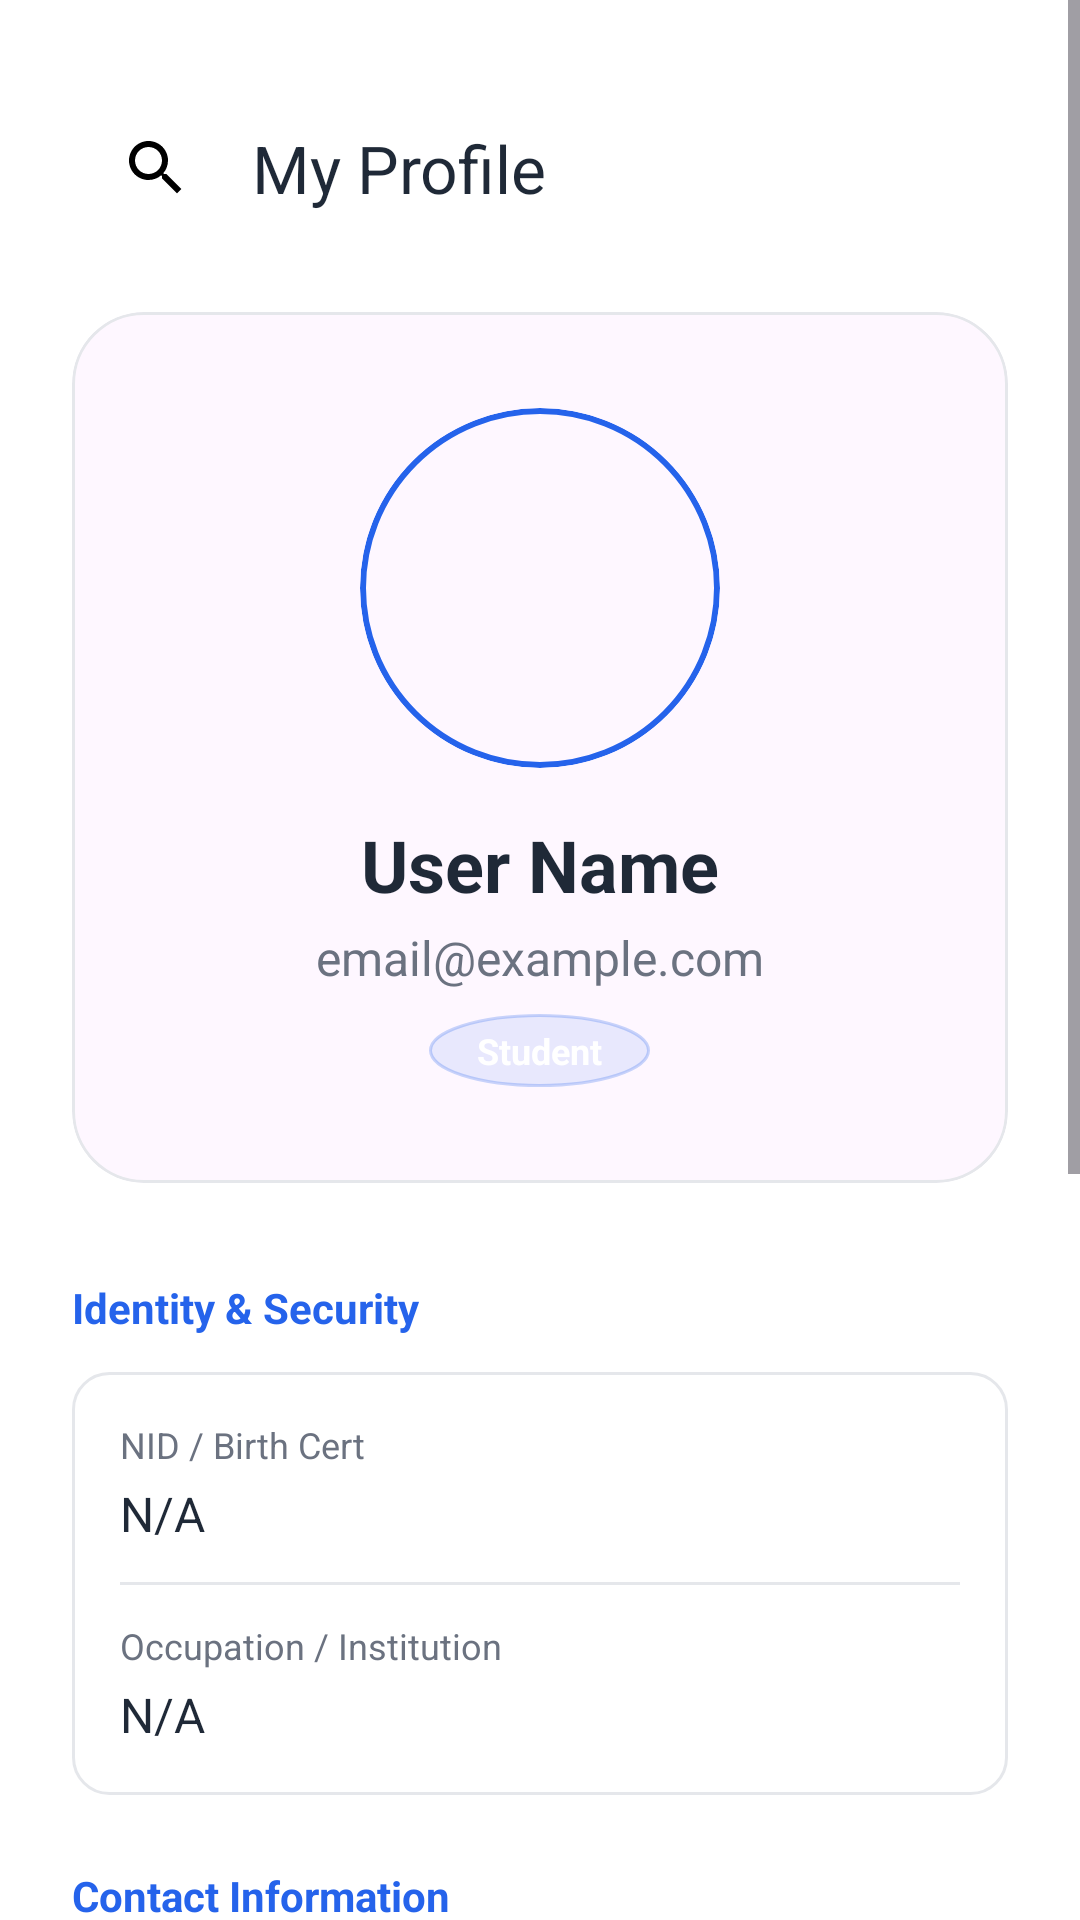

Produce the Android XML layout that renders to this screen, including the resource entries it uses.
<!-- AndroidManifest.xml: application theme Theme.Seatify -->
<!-- res/layout/activity_my_profile.xml -->
<?xml version="1.0" encoding="utf-8"?>
<ScrollView xmlns:android="http://schemas.android.com/apk/res/android"
    xmlns:app="http://schemas.android.com/apk/res-auto"
    android:layout_width="match_parent"
    android:layout_height="match_parent"
    android:background="@color/background">

    <LinearLayout
        android:layout_width="match_parent"
        android:layout_height="wrap_content"
        android:orientation="vertical"
        android:padding="24dp">

        <com.google.android.material.appbar.MaterialToolbar
            android:id="@+id/toolbar_profile_detail"
            android:layout_width="match_parent"
            android:layout_height="?attr/actionBarSize"
            app:navigationIcon="@drawable/ic_search"
            app:title="My Profile"
            app:titleTextColor="@color/text_dark" />

        <com.google.android.material.card.MaterialCardView
            android:layout_width="match_parent"
            android:layout_height="wrap_content"
            android:layout_marginTop="16dp"
            app:cardCornerRadius="24dp"
            app:cardElevation="0dp"
            app:strokeWidth="1dp"
            app:strokeColor="@color/input_stroke">

            <LinearLayout
                android:layout_width="match_parent"
                android:layout_height="wrap_content"
                android:gravity="center"
                android:orientation="vertical"
                android:padding="32dp">

                <com.google.android.material.card.MaterialCardView
                    android:layout_width="120dp"
                    android:layout_height="120dp"
                    app:cardCornerRadius="60dp"
                    app:strokeWidth="2dp"
                    app:strokeColor="@color/primary_start">
                    <ImageView
                        android:id="@+id/iv_detail_profile_pic"
                        android:layout_width="match_parent"
                        android:layout_height="match_parent"
                        android:scaleType="centerCrop"
                        android:src="@drawable/ic_person" />
                </com.google.android.material.card.MaterialCardView>

                <TextView
                    android:id="@+id/tv_detail_name"
                    android:layout_width="wrap_content"
                    android:layout_height="wrap_content"
                    android:layout_marginTop="16dp"
                    android:text="User Name"
                    android:textColor="@color/text_dark"
                    android:textSize="24sp"
                    android:textStyle="bold" />

                <TextView
                    android:id="@+id/tv_detail_email"
                    android:layout_width="wrap_content"
                    android:layout_height="wrap_content"
                    android:layout_marginTop="4dp"
                    android:text="email@example.com"
                    android:textColor="@color/text_gray"
                    android:textSize="16sp" />

                <TextView
                    android:id="@+id/tv_detail_role"
                    android:layout_width="wrap_content"
                    android:layout_height="wrap_content"
                    android:layout_marginTop="8dp"
                    android:background="@drawable/bg_logo_circle"
                    android:backgroundTint="@color/primary_start"
                    android:paddingHorizontal="16dp"
                    android:paddingVertical="4dp"
                    android:text="Student"
                    android:textColor="@color/white"
                    android:textSize="12sp"
                    android:textStyle="bold" />
            </LinearLayout>
        </com.google.android.material.card.MaterialCardView>

        
        <TextView
            android:layout_width="wrap_content"
            android:layout_height="wrap_content"
            android:layout_marginTop="32dp"
            android:text="Identity &amp; Security"
            android:textColor="@color/primary_start"
            android:textStyle="bold" />

        <LinearLayout
            android:layout_width="match_parent"
            android:layout_height="wrap_content"
            android:layout_marginTop="12dp"
            android:background="@drawable/bg_social_button"
            android:orientation="vertical"
            android:padding="16dp">

            <TextView android:layout_width="wrap_content" android:layout_height="wrap_content" android:text="NID / Birth Cert" android:textColor="@color/text_gray" android:textSize="12sp" />
            <TextView android:id="@+id/tv_val_nid" android:layout_width="wrap_content" android:layout_height="wrap_content" android:text="N/A" android:textColor="@color/text_dark" android:textSize="16sp" android:layout_marginTop="4dp" />

            <View android:layout_width="match_parent" android:layout_height="1dp" android:background="@color/input_stroke" android:layout_marginVertical="12dp" />

            <TextView android:layout_width="wrap_content" android:layout_height="wrap_content" android:text="Occupation / Institution" android:textColor="@color/text_gray" android:textSize="12sp" />
            <TextView android:id="@+id/tv_val_occ" android:layout_width="wrap_content" android:layout_height="wrap_content" android:text="N/A" android:textColor="@color/text_dark" android:textSize="16sp" android:layout_marginTop="4dp" />
        </LinearLayout>

        <TextView
            android:layout_width="wrap_content"
            android:layout_height="wrap_content"
            android:layout_marginTop="24dp"
            android:text="Contact Information"
            android:textColor="@color/primary_start"
            android:textStyle="bold" />

        <LinearLayout
            android:layout_width="match_parent"
            android:layout_height="wrap_content"
            android:layout_marginTop="12dp"
            android:background="@drawable/bg_social_button"
            android:orientation="vertical"
            android:padding="16dp">

            <TextView android:layout_width="wrap_content" android:layout_height="wrap_content" android:text="Phone" android:textColor="@color/text_gray" android:textSize="12sp" />
            <TextView android:id="@+id/tv_val_phone" android:layout_width="wrap_content" android:layout_height="wrap_content" android:text="N/A" android:textColor="@color/text_dark" android:textSize="16sp" android:layout_marginTop="4dp" />

            <View android:layout_width="match_parent" android:layout_height="1dp" android:background="@color/input_stroke" android:layout_marginVertical="12dp" />

            <TextView android:layout_width="wrap_content" android:layout_height="wrap_content" android:text="Permanent Address" android:textColor="@color/text_gray" android:textSize="12sp" />
            <TextView android:id="@+id/tv_val_addr" android:layout_width="wrap_content" android:layout_height="wrap_content" android:text="N/A" android:textColor="@color/text_dark" android:textSize="16sp" android:layout_marginTop="4dp" />
        </LinearLayout>

        <TextView
            android:layout_width="wrap_content"
            android:layout_height="wrap_content"
            android:layout_marginTop="24dp"
            android:text="Emergency Contact"
            android:textColor="@color/primary_start"
            android:textStyle="bold" />

        <LinearLayout
            android:layout_width="match_parent"
            android:layout_height="wrap_content"
            android:layout_marginTop="12dp"
            android:layout_marginBottom="32dp"
            android:background="@drawable/bg_social_button"
            android:orientation="vertical"
            android:padding="16dp">

            <TextView android:layout_width="wrap_content" android:layout_height="wrap_content" android:text="Name" android:textColor="@color/text_gray" android:textSize="12sp" />
            <TextView android:id="@+id/tv_val_e_name" android:layout_width="wrap_content" android:layout_height="wrap_content" android:text="N/A" android:textColor="@color/text_dark" android:textSize="16sp" android:layout_marginTop="4dp" />

            <View android:layout_width="match_parent" android:layout_height="1dp" android:background="@color/input_stroke" android:layout_marginVertical="12dp" />

            <TextView android:layout_width="wrap_content" android:layout_height="wrap_content" android:text="Phone" android:textColor="@color/text_gray" android:textSize="12sp" />
            <TextView android:id="@+id/tv_val_e_phone" android:layout_width="wrap_content" android:layout_height="wrap_content" android:text="N/A" android:textColor="@color/text_dark" android:textSize="16sp" android:layout_marginTop="4dp" />
        </LinearLayout>

    </LinearLayout>
</ScrollView>
<!-- resources referenced by this layout -->
<resources>
  <color name="background">#FFFFFFFF</color>
  <color name="input_stroke">#E5E7EB</color>
  <color name="primary_start">#2563EB</color>
  <color name="text_dark">#1F2937</color>
  <color name="text_gray">#6B7280</color>
  <color name="white">#FFFFFFFF</color>
  <!-- drawable bg_logo_circle (drawable) -->
  <?xml version="1.0" encoding="utf-8"?>
  <shape xmlns:android="http://schemas.android.com/apk/res/android"
      android:shape="oval">
      <solid android:color="#1AFFFFFF" />
      <stroke
          android:width="1dp"
          android:color="#40FFFFFF" />
  </shape>
  <!-- drawable bg_social_button (drawable) -->
  <?xml version="1.0" encoding="utf-8"?>
  <shape xmlns:android="http://schemas.android.com/apk/res/android"
      android:shape="rectangle">
      <solid android:color="@color/social_btn_bg" />
      <stroke
          android:width="1dp"
          android:color="@color/input_stroke" />
      <corners android:radius="12dp" />
  </shape>
  <!-- drawable ic_search (drawable) -->
  <vector xmlns:android="http://schemas.android.com/apk/res/android"
      android:width="24dp"
      android:height="24dp"
      android:viewportWidth="24"
      android:viewportHeight="24">
    <path
        android:fillColor="#000000"
        android:pathData="M15.5,14h-0.79l-0.28,-0.27C15.41,12.59 16,11.11 16,9.5 16,5.91 13.09,3 9.5,3S3,5.91 3,9.5 5.91,16 9.5,16c1.61,0 3.09,-0.59 4.23,-1.57l0.27,0.28v0.79l5,4.99L20.49,19l-4.99,-5zM9.5,14C7.01,14 5,11.99 5,9.5S7.01,5 9.5,5 14,7.01 14,9.5 11.99,14 9.5,14z"/>
  </vector>
  <style name="Theme.Seatify" parent="Base.Theme.Seatify" />
  <color name="social_btn_bg">#FFFFFFFF</color>
  <style name="Base.Theme.Seatify" parent="Theme.Material3.DayNight.NoActionBar">
          <item name="colorPrimary">@color/primary_start</item>
          <item name="android:windowBackground">@color/background</item>
          <item name="android:statusBarColor">@color/background</item>
          <item name="android:windowLightStatusBar">true</item>
          <item name="checkboxStyle">@style/Widget.App.CheckBox</item>
      </style>
  <style name="Widget.App.CheckBox" parent="Widget.AppCompat.CompoundButton.CheckBox">
          <item name="buttonTint">@color/primary_start</item>
      </style>
</resources>
